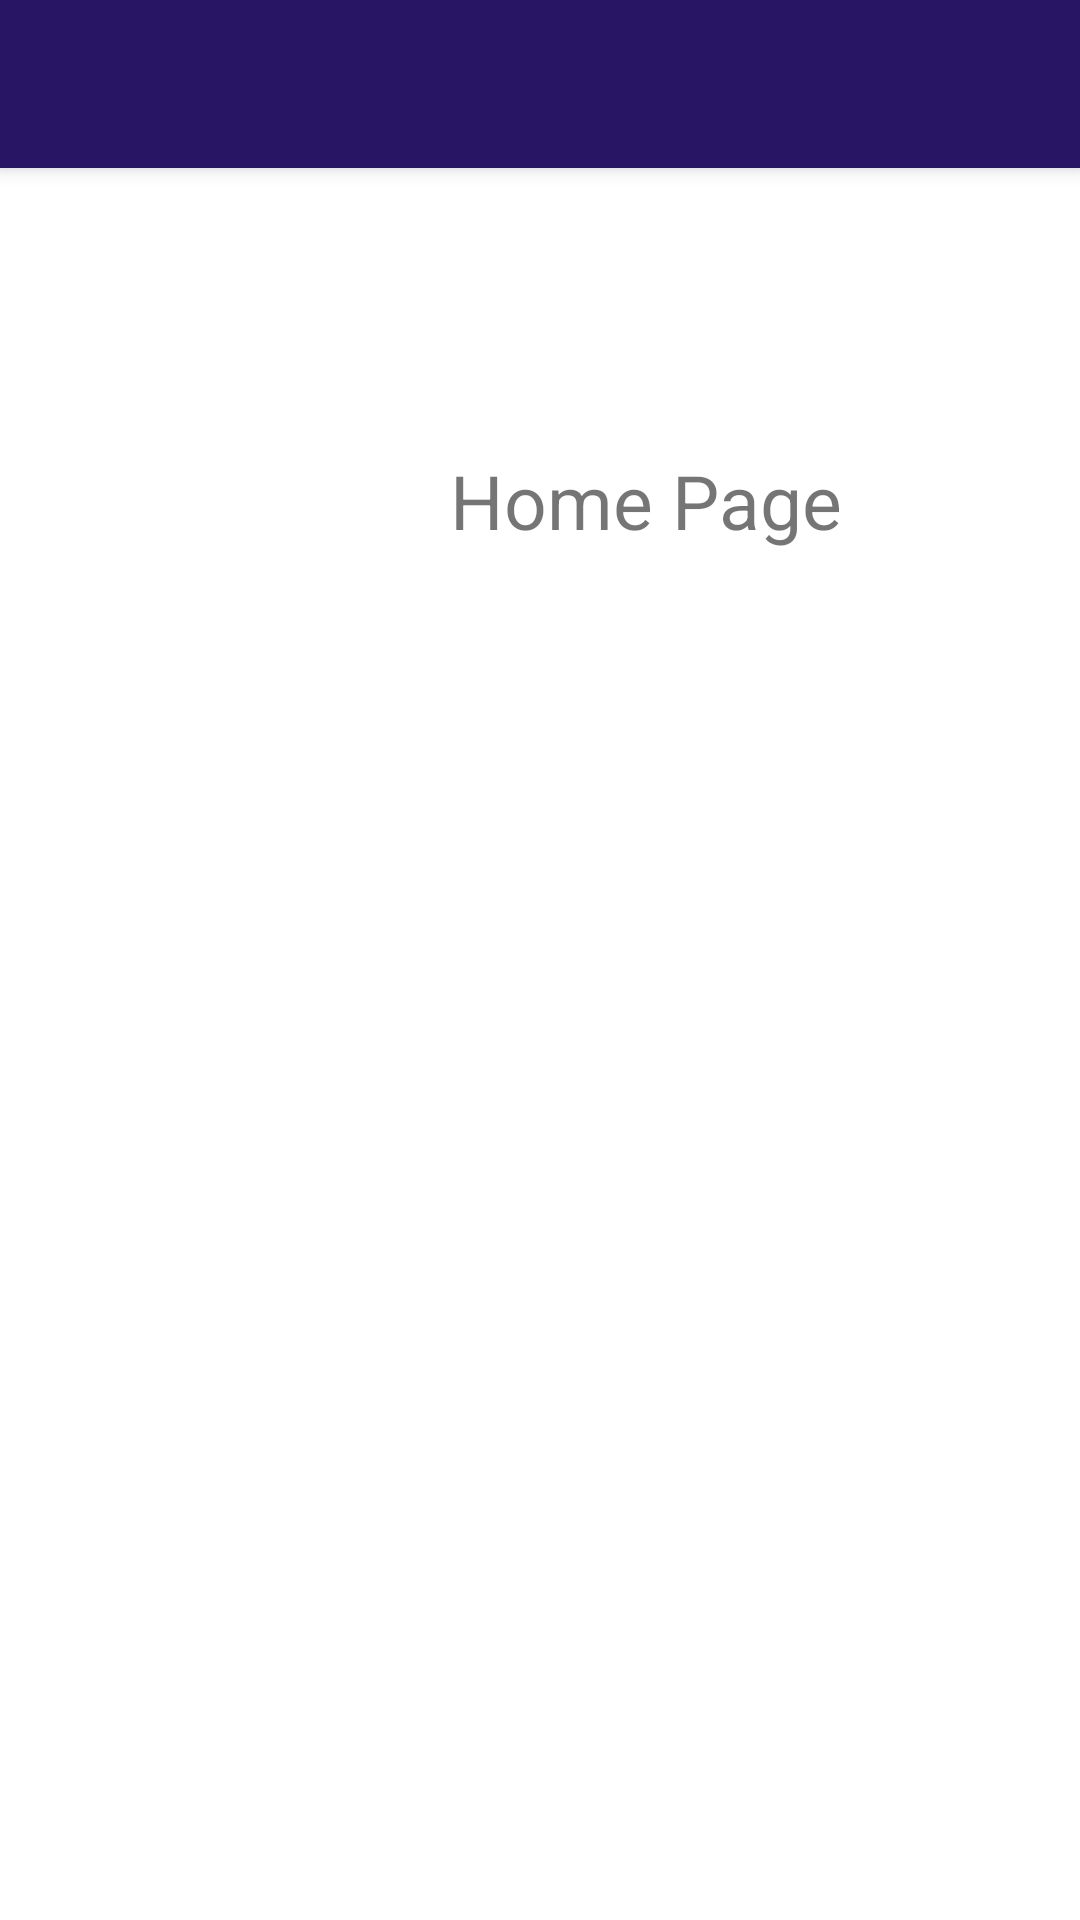

The Android layout XML behind this screen, and the referenced resources:
<!-- AndroidManifest.xml: application theme AppTheme -->
<!-- res/layout/app_bar_homepage.xml -->
<?xml version="1.0" encoding="utf-8"?>
<android.support.design.widget.CoordinatorLayout xmlns:android="http://schemas.android.com/apk/res/android"
    xmlns:app="http://schemas.android.com/apk/res-auto"
    xmlns:tools="http://schemas.android.com/tools"
    android:layout_width="match_parent"
    android:layout_height="match_parent"
    tools:context="cal_on.rtms.Homepage">

    <android.support.design.widget.AppBarLayout
        android:layout_width="match_parent"
        android:layout_height="wrap_content"
        android:theme="@style/AppTheme.AppBarOverlay">

        <android.support.v7.widget.Toolbar
            android:id="@+id/toolbar"
            android:layout_width="match_parent"
            android:layout_height="?attr/actionBarSize"
            android:background="?attr/colorPrimary"
            app:popupTheme="@style/AppTheme.PopupOverlay" />

    </android.support.design.widget.AppBarLayout>

    <include layout="@layout/content_homepage" />

<LinearLayout
    android:layout_width="wrap_content"
    android:layout_height="wrap_content"
    android:layout_marginTop="150dp"
    android:layout_marginLeft="150dp">
    <TextView
        android:layout_width="wrap_content"
        android:layout_height="wrap_content"
        android:text="Home Page"
        android:id="@+id/test"
        android:textSize="25dp"/>

</LinearLayout>

</android.support.design.widget.CoordinatorLayout>
<!-- res/layout/content_homepage.xml (included above) -->
<?xml version="1.0" encoding="utf-8"?>
<android.support.constraint.ConstraintLayout xmlns:android="http://schemas.android.com/apk/res/android"
    xmlns:app="http://schemas.android.com/apk/res-auto"
    xmlns:tools="http://schemas.android.com/tools"
    android:layout_width="match_parent"
    android:layout_height="match_parent"
    app:layout_behavior="@string/appbar_scrolling_view_behavior"
    tools:context="cal_on.rtms.Homepage"
    android:background="#FFFFFF"
    tools:showIn="@layout/app_bar_homepage">

</android.support.constraint.ConstraintLayout>
<!-- resources referenced by this layout -->
<resources>
  <style name="AppTheme.AppBarOverlay" parent="ThemeOverlay.AppCompat.Dark.ActionBar" />
  <style name="AppTheme.PopupOverlay" parent="ThemeOverlay.AppCompat.Light" />
  <style name="AppTheme" parent="Theme.AppCompat.Light.DarkActionBar">
          
          <item name="colorPrimary">@color/colorPrimary</item>
          <item name="colorPrimaryDark">@color/colorPrimaryDark</item>
          <item name="colorAccent">@color/colorAccent</item>
      </style>
  <color name="colorPrimary">#281564</color>
  <color name="colorPrimaryDark">#281564</color>
  <color name="colorAccent">#FA0526</color>
</resources>
